Run: headless pygame with SDL's dummy video driver; simulated clock (each Clock.tick advances the game by its frame time, no real sleeping); random seed 0; keys injected as events and as key.get_pressed() state; no mouse input.
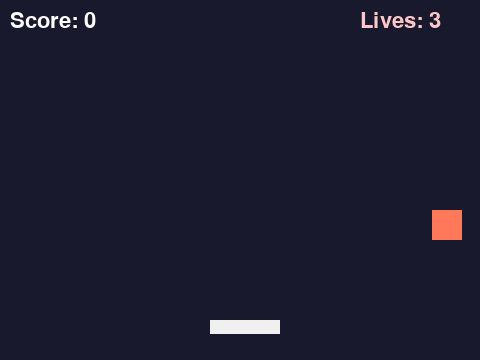
Frame 1 of 4 · flips 1–60 · no input
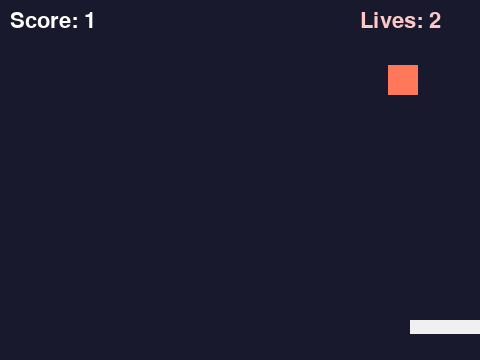
Frame 2 of 4 · flips 61–180 · tapped SPACE, RETURN · held RIGHT (→), D
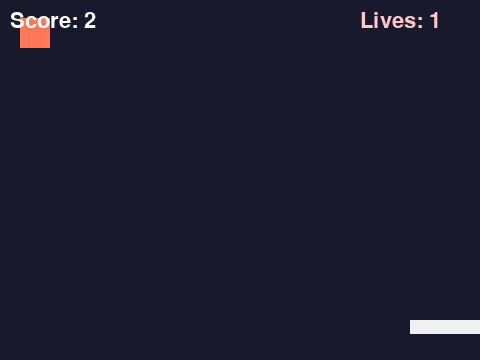
Frame 3 of 4 · flips 181–300 · held DOWN (↓), S
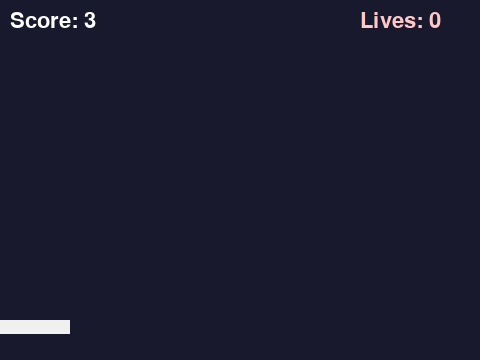
Frame 4 of 4 · flips 301–420 · held LEFT (←), A, UP (↑), W

The pygame program that drew these frames:

# A small complete game: move the paddle to catch the falling blocks.
# Shows text on screen with pygame.font, and keeps score.

import pygame
import random

pygame.init()
screen = pygame.display.set_mode((480, 360))
clock = pygame.time.Clock()
font = pygame.font.Font(None, 32)

paddle = pygame.Rect(210, 320, 70, 14)
block = pygame.Rect(random.randint(0, 450), -30, 30, 30)
fall_speed = 4
score = 0
lives = 3

running = True
while running:
    for event in pygame.event.get():
        if event.type == pygame.QUIT:
            running = False

    keys = pygame.key.get_pressed()
    if keys[pygame.K_LEFT]:
        paddle.x -= 7
    if keys[pygame.K_RIGHT]:
        paddle.x += 7
    paddle.x = max(0, min(480 - paddle.width, paddle.x))

    block.y += fall_speed

    if block.colliderect(paddle):
        score += 1
        fall_speed += 1
        block.x = random.randint(0, 450)
        block.y = -30
    elif block.top > 360:
        lives -= 1
        block.x = random.randint(0, 450)
        block.y = -30
        if lives <= 0:
            running = False

    screen.fill((25, 25, 45))
    pygame.draw.rect(screen, (240, 240, 240), paddle)
    pygame.draw.rect(screen, (255, 120, 90), block)
    screen.blit(font.render(f"Score: {score}", True, (255, 255, 255)), (10, 10))
    screen.blit(font.render(f"Lives: {lives}", True, (255, 200, 200)), (360, 10))
    pygame.display.flip()
    clock.tick(60)

print("Game over! Final score:", score)
pygame.quit()
